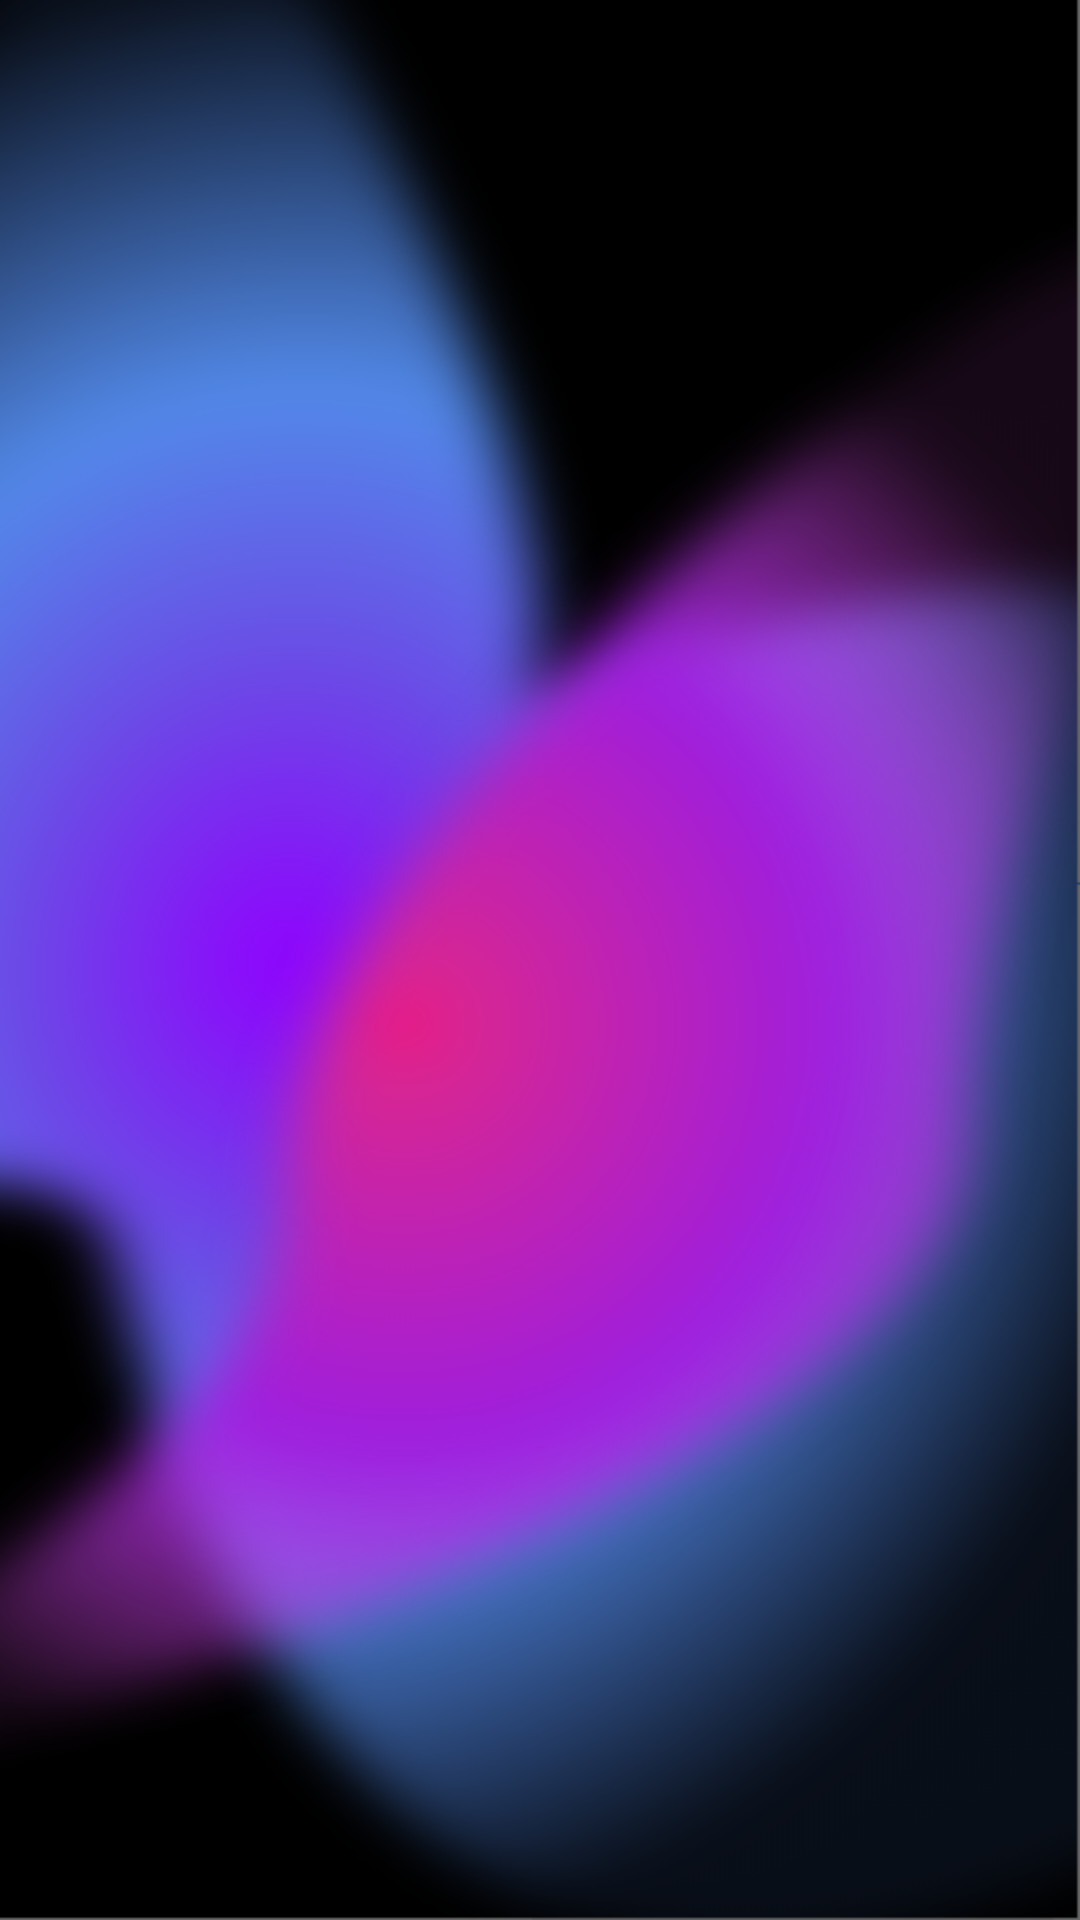

Produce the Android XML layout that renders to this screen, including the resource entries it uses.
<!-- AndroidManifest.xml: application theme Theme.CHESS -->
<!-- res/layout/activity_player_names.xml -->
<?xml version="1.0" encoding="utf-8"?>
<androidx.constraintlayout.widget.ConstraintLayout xmlns:android="http://schemas.android.com/apk/res/android"
    android:layout_width="match_parent"
    android:layout_height="match_parent">

    <LinearLayout xmlns:android="http://schemas.android.com/apk/res/android"
        android:layout_width="match_parent"
        android:layout_height="match_parent"
        android:orientation="vertical"
        android:padding="16dp"
        android:gravity="center"
        android:background="@drawable/back">

        <FrameLayout
            android:layout_width="match_parent"
            android:layout_height="match_parent"
            android:padding="20dp">

        </FrameLayout>

    </LinearLayout>

</androidx.constraintlayout.widget.ConstraintLayout>
<!-- resources referenced by this layout -->
<resources>
  <!-- drawable back: png bitmap (drawable, 199490 bytes) -->
  <style name="Theme.CHESS" parent="Base.Theme.CHESS" />
  <style name="Base.Theme.CHESS" parent="Theme.Material3.DayNight.NoActionBar">
          
          
      </style>
</resources>
